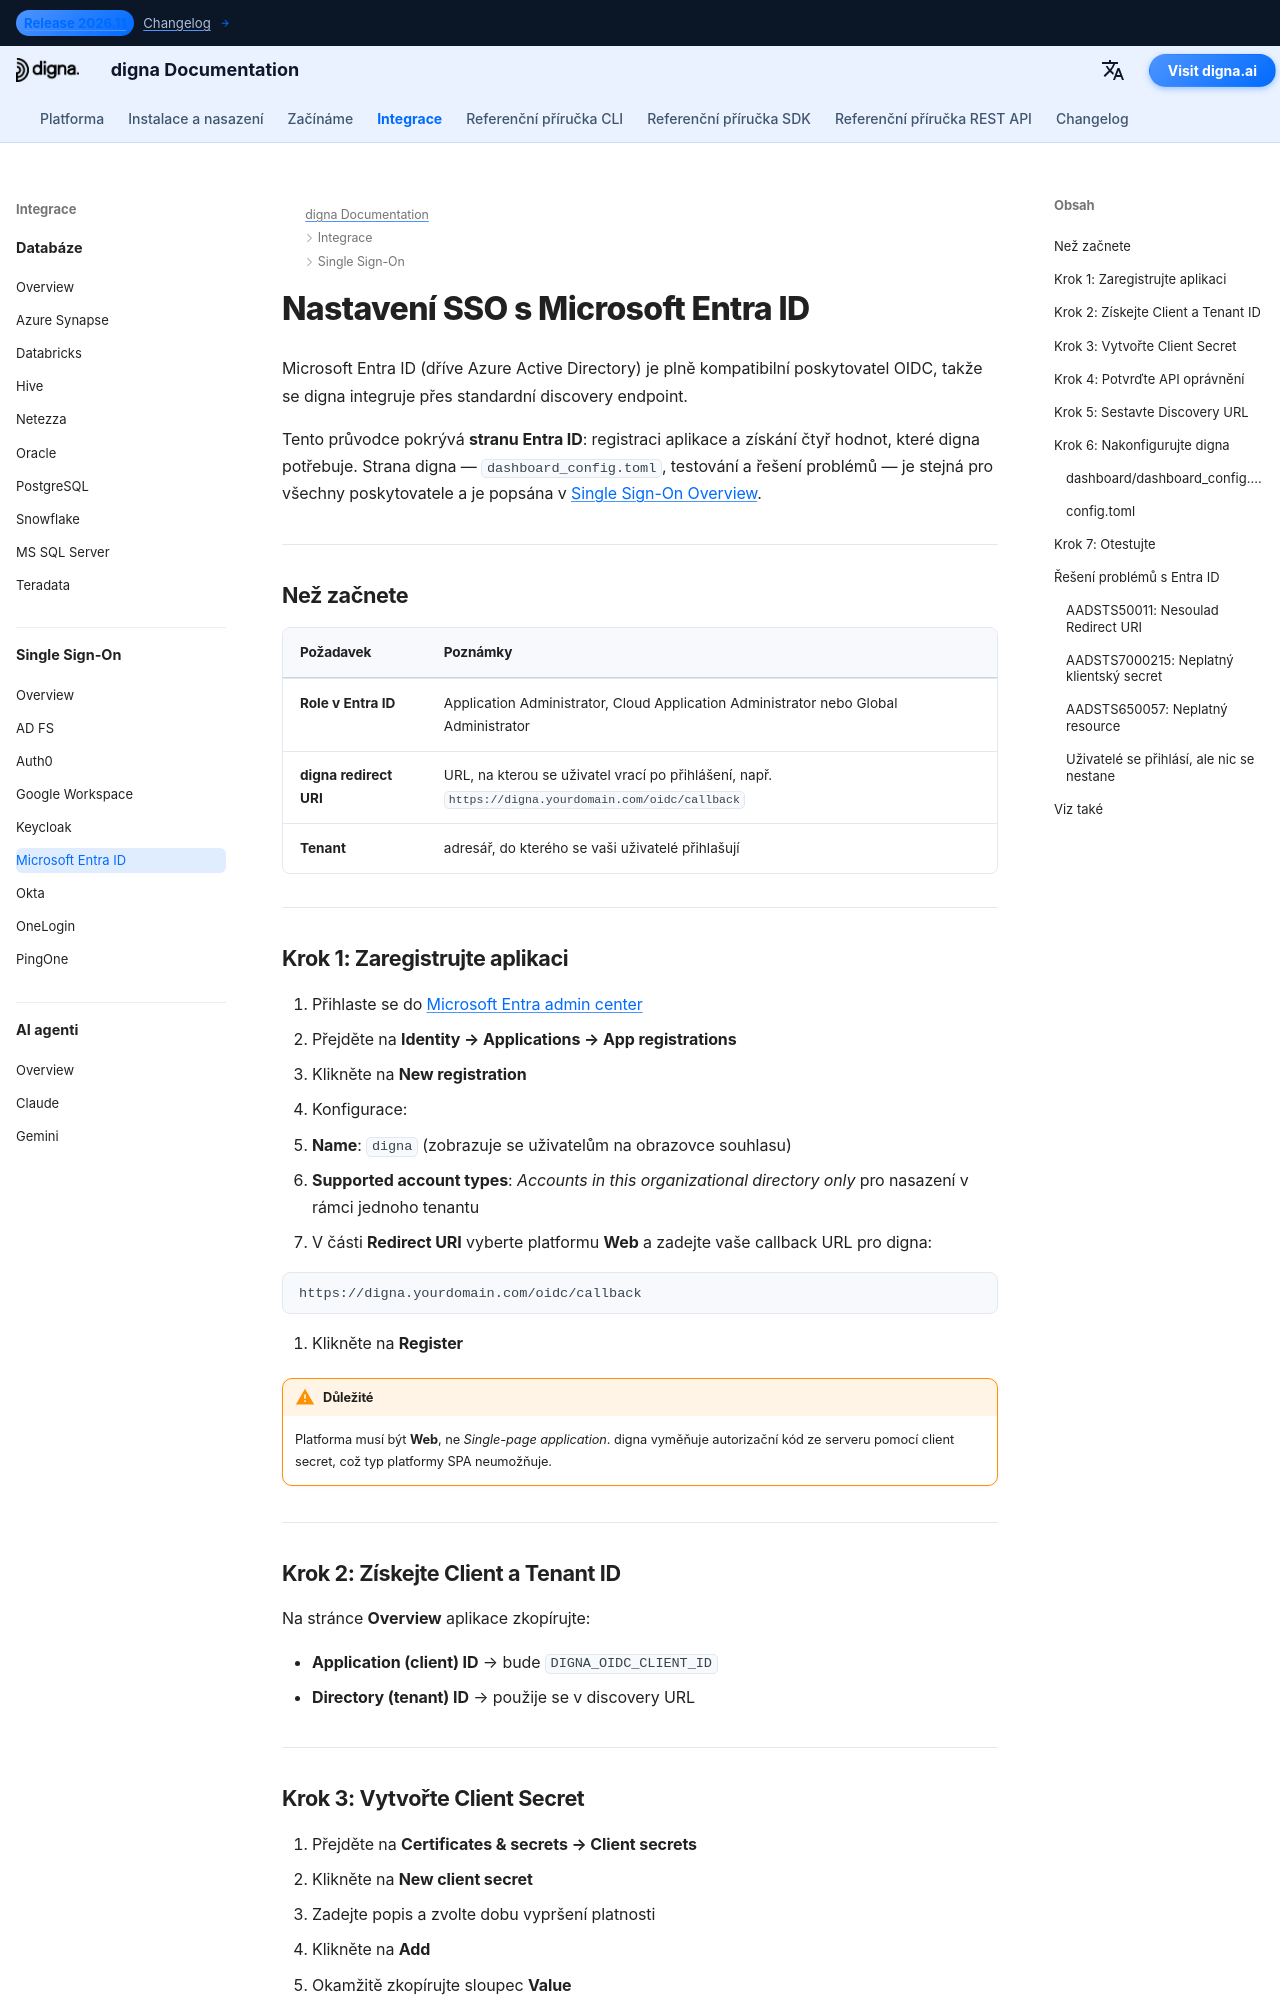

repository: dignaai/digna-docs · page: cs/sso/microsoft_entra_id_sso_guide/index.html · generator: mkdocs

---
title: Microsoft Entra ID SSO – integrace Single Sign-On | Dokumentace digna
description: Nakonfigurujte Single Sign-On pro digna pomocí Microsoft Entra ID (dříve Azure AD) přes OpenID Connect — registrace aplikace, přesměrovací URI, client secret, tenant ID a odpovídající konfigurace digna.
image: /assets/logo_square.png
keywords: digna sso, microsoft entra id, azure ad sso, oidc integrace, registrace aplikace, podnikové ověřování
---

# Nastavení SSO s Microsoft Entra ID

Microsoft Entra ID (dříve Azure Active Directory) je plně kompatibilní poskytovatel OIDC, takže se digna integruje přes standardní discovery endpoint.

Tento průvodce pokrývá **stranu Entra ID**: registraci aplikace a získání čtyř hodnot, které digna potřebuje. Strana digna — `dashboard_config.toml`, testování a řešení problémů — je stejná pro všechny poskytovatele a je popsána v [Single Sign-On Overview](overview.md).

---

## Než začnete

| Požadavek | Poznámky |
|---|---|
| **Role v Entra ID** | Application Administrator, Cloud Application Administrator nebo Global Administrator |
| **digna redirect URI** | URL, na kterou se uživatel vrací po přihlášení, např. `https://digna.yourdomain.com/oidc/callback` |
| **Tenant** | adresář, do kterého se vaši uživatelé přihlašují |

---

## Krok 1: Zaregistrujte aplikaci

1. Přihlaste se do [Microsoft Entra admin center](https://entra.microsoft.com)
2. Přejděte na **Identity → Applications → App registrations**
3. Klikněte na **New registration**
4. Konfigurace:
   - **Name**: `digna` (zobrazuje se uživatelům na obrazovce souhlasu)
   - **Supported account types**: *Accounts in this organizational directory only* pro nasazení v rámci jednoho tenantu
5. V části **Redirect URI** vyberte platformu **Web** a zadejte vaše callback URL pro digna:

```
https://digna.yourdomain.com/oidc/callback
```

6. Klikněte na **Register**

!!! warning "Důležité"

    Platforma musí být **Web**, ne *Single-page application*. digna vyměňuje autorizační kód ze serveru pomocí client secret, což typ platformy SPA neumožňuje.

---

## Krok 2: Získejte Client a Tenant ID

Na stránce **Overview** aplikace zkopírujte:

- **Application (client) ID** → bude `DIGNA_OIDC_CLIENT_ID`
- **Directory (tenant) ID** → použije se v discovery URL

---
